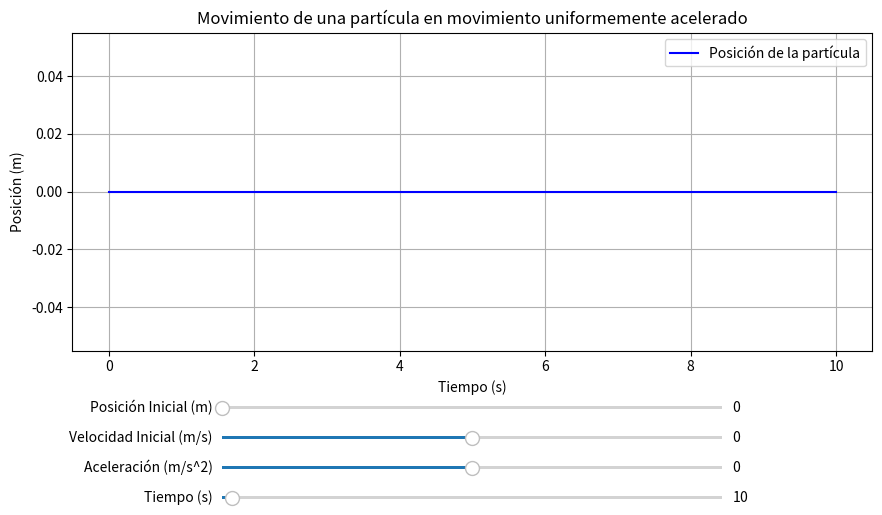

Write Python code to recreate this figure.
import numpy as np
import matplotlib.pyplot as plt
from matplotlib.widgets import Slider
print("En este programa se calculará la posición de una partícula suponiendo un movimiento uniformemente acelerado")
#Crear gráfico
fig, ax = plt.subplots(figsize=(10, 6))
plt.subplots_adjust(left=0.1, bottom=0.35)  #Ajustar sliders

#Función grafico
def grafica(x0, v0, a, t_total):
    t = np.linspace(0, t_total, 100)  #Intervalo de tiempo
    x = x0 + v0 * t + 0.5 * a * (t ** 2)  #Ecuación de posición de la partícula
    ax.clear()
    ax.plot(t, x, label="Posición de la partícula", color='b')
    ax.set_title('Movimiento de una partícula en movimiento uniformemente acelerado')
    ax.set_xlabel('Tiempo (s)')
    ax.set_ylabel('Posición (m)')
    ax.legend()
    ax.grid(True) 

#Valores iniciales
x0_init = 0
v0_init = 0
a_init = 0
t_total_init = 10
grafica(x0_init, v0_init, a_init, t_total_init)

#Sliders para cada parámetro
ax_x0 = plt.axes([0.25, 0.25, 0.5, 0.01], facecolor='blue')
ax_v0 = plt.axes([0.25, 0.2, 0.5, 0.01], facecolor='blue')
ax_a = plt.axes([0.25, 0.15, 0.5, 0.01], facecolor='blue')
ax_t_total = plt.axes([0.25, 0.1, 0.5, 0.01], facecolor='blue')

slider_x0 = Slider(ax_x0, 'Posición Inicial (m)', 0.0, 10.0, valinit=x0_init)
slider_v0 = Slider(ax_v0, 'Velocidad Inicial (m/s)', -10.0, 10.0, valinit=v0_init)
slider_a = Slider(ax_a, 'Aceleración (m/s^2)', -10.0, 10.0, valinit=a_init)
slider_t_total = Slider(ax_t_total, 'Tiempo (s)', 0.0, 500.0, valinit=t_total_init)

#Actualización gráfica
def actualizar(val):
    grafica(slider_x0.val, slider_v0.val, slider_a.val, slider_t_total.val)
slider_x0.on_changed(actualizar)
slider_v0.on_changed(actualizar)
slider_a.on_changed(actualizar)
slider_t_total.on_changed(actualizar)

plt.show()
